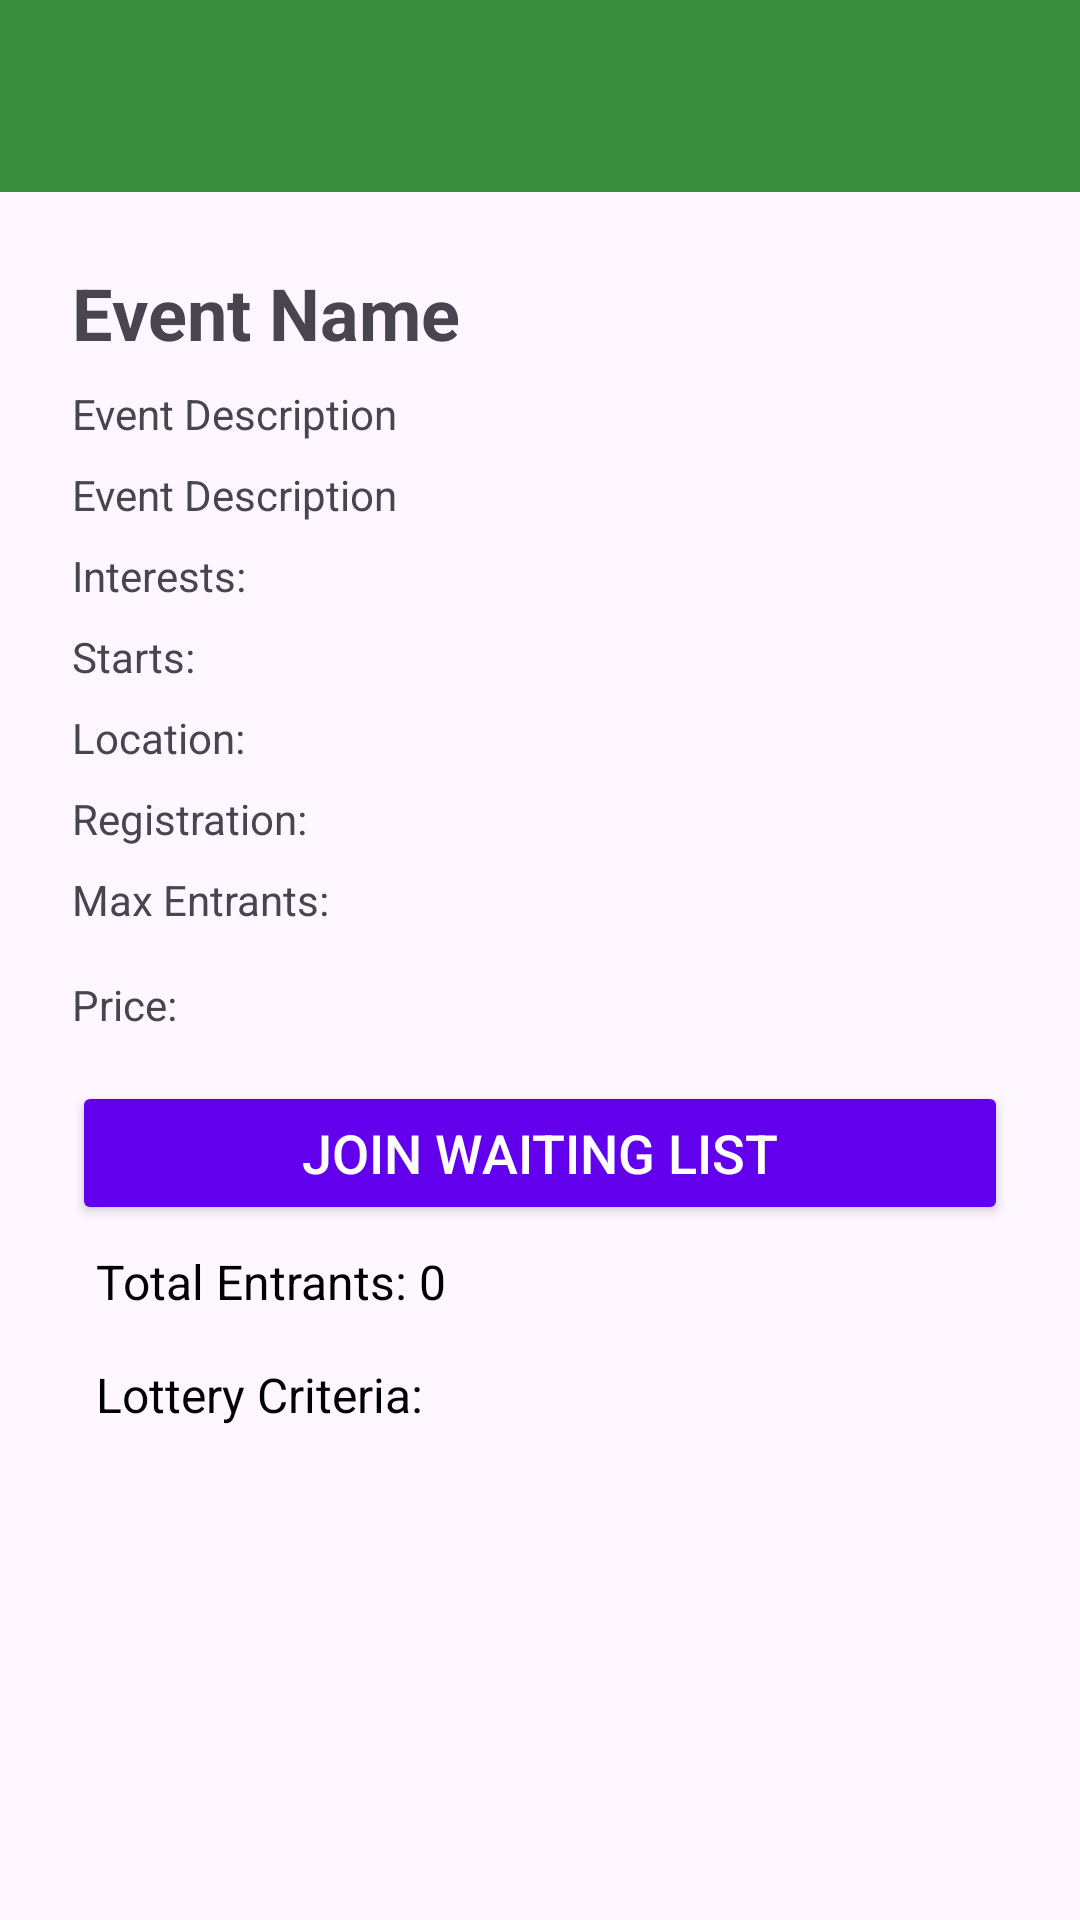

Android layout source for this screen:
<!-- AndroidManifest.xml: application theme Theme.Fusion0_lottery -->
<!-- res/layout/fragment_event_activity_entrant.xml -->
<?xml version="1.0" encoding="utf-8"?>
<LinearLayout xmlns:android="http://schemas.android.com/apk/res/android"
    android:orientation="vertical"
    android:layout_width="match_parent"
    android:layout_height="match_parent"
    android:fitsSystemWindows="true">

    <androidx.appcompat.widget.Toolbar
        android:id="@+id/toolbar"
        android:layout_width="match_parent"
        android:layout_height="?attr/actionBarSize"
        android:background="@color/green_700"
        android:elevation="4dp"
        android:fitsSystemWindows="true"
        android:titleTextColor="@android:color/white"
        android:paddingTop="8dp"/>

    <ScrollView
        android:layout_width="match_parent"
        android:layout_height="match_parent"
        android:padding="24dp">

        <LinearLayout
            android:orientation="vertical"
            android:layout_width="match_parent"
            android:layout_height="wrap_content">



            <TextView
                android:id="@+id/eventName"
                android:layout_width="match_parent"
                android:layout_height="wrap_content"
                android:text="Event Name"
                android:textSize="24sp"
                android:textStyle="bold"
                android:layout_marginBottom="8dp"/>

            <TextView
                android:id="@+id/event"
                android:layout_width="match_parent"
                android:layout_height="wrap_content"
                android:text="Event Description"
                android:layout_marginBottom="8dp"/>

            <TextView
                android:id="@+id/eventDescription"
                android:layout_width="match_parent"
                android:layout_height="wrap_content"
                android:text="Event Description"
                android:layout_marginBottom="8dp"/>

            <TextView
                android:id="@+id/eventInterests"
                android:layout_width="match_parent"
                android:layout_height="wrap_content"
                android:text="Interests: "
                android:layout_marginBottom="8dp"/>

            <TextView
                android:id="@+id/eventDate"
                android:layout_width="match_parent"
                android:layout_height="wrap_content"
                android:text="Starts: "
                android:layout_marginBottom="8dp"/>

            <TextView
                android:id="@+id/eventLocation"
                android:layout_width="match_parent"
                android:layout_height="wrap_content"
                android:text="Location: "
                android:layout_marginBottom="8dp"/>

            <TextView
                android:id="@+id/eventEndDate"
                android:layout_width="match_parent"
                android:layout_height="wrap_content"
                android:text="Registration: "
                android:layout_marginBottom="8dp"/>

            <TextView
                android:id="@+id/eventEntrants"
                android:layout_width="match_parent"
                android:layout_height="wrap_content"
                android:text="Max Entrants: "
                android:layout_marginBottom="16dp"/>

            <TextView
                android:id="@+id/eventPrice"
                android:layout_width="match_parent"
                android:layout_height="wrap_content"
                android:text="Price: "
                android:layout_marginBottom="16dp"/>

            <Button
                android:id="@+id/buttonJoinWaitingList"
                android:layout_width="match_parent"
                android:layout_height="wrap_content"
                android:text="Join Waiting List"
                android:textSize="18sp"
                android:backgroundTint="@color/purple_500"
                android:textColor="@android:color/white"/>

            
            <TextView
                android:layout_width="match_parent"
                android:layout_height="wrap_content"
                android:text="Event QR Code:"
                android:textStyle="bold"
                android:textSize="16sp"
                android:layout_marginTop="24dp"
                android:layout_marginBottom="8dp"
                android:id="@+id/qrCodeLabel"
                android:visibility="gone"/>
            <TextView
                android:id="@+id/textTotalEntrants"
                android:layout_width="match_parent"
                android:layout_height="wrap_content"
                android:text="Total Entrants: 0"
                android:textSize="16sp"
                android:padding="8dp"
                android:textColor="@android:color/black" />

            <TextView
                android:id="@+id/textLotteryCriteria"
                android:layout_width="match_parent"
                android:layout_height="wrap_content"
                android:text="Lottery Criteria: "
                android:textSize="16sp"
                android:padding="8dp"
                android:textColor="@android:color/black" />



            <ImageView
                android:id="@+id/eventQrCode"
                android:layout_width="250dp"
                android:layout_height="250dp"
                android:layout_gravity="center"
                android:scaleType="fitCenter"
                android:layout_marginTop="8dp"
                android:layout_marginBottom="16dp"
                android:visibility="gone"
                android:contentDescription="Event QR Code"/>



        </LinearLayout>
    </ScrollView>
</LinearLayout>
<!-- resources referenced by this layout -->
<resources>
  <color name="green_700">#388E3C</color>
  <color name="purple_500">#6200EE</color>
  <style name="Theme.Fusion0_lottery" parent="Base.Theme.Fusion0_lottery" />
  <style name="Base.Theme.Fusion0_lottery" parent="Theme.Material3.DayNight.NoActionBar">
          
          
      </style>
</resources>
